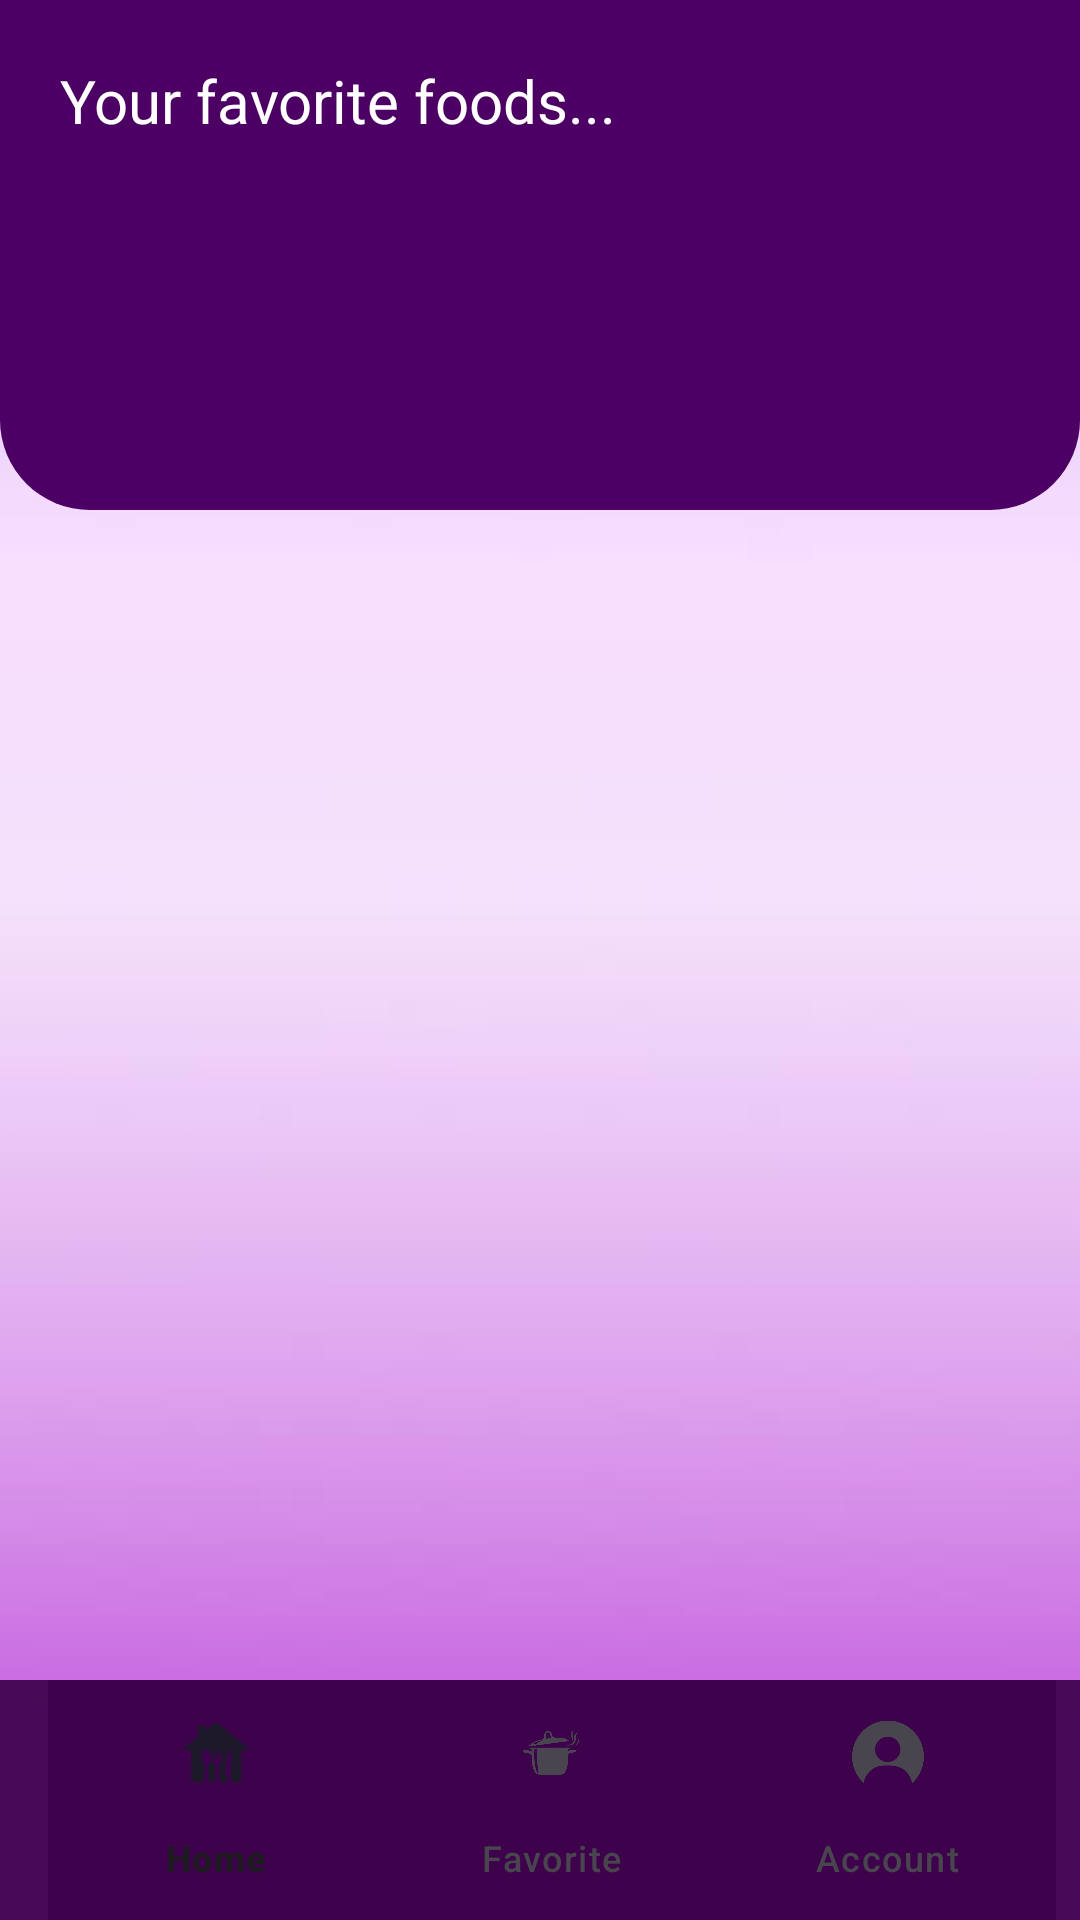

Layout XML and referenced resources for this Android screen:
<!-- AndroidManifest.xml: application theme Theme.MyApplication -->
<!-- res/layout/fragment_saved.xml -->
<?xml version="1.0" encoding="utf-8"?>
<FrameLayout xmlns:android="http://schemas.android.com/apk/res/android"
    xmlns:tools="http://schemas.android.com/tools"
    android:layout_width="match_parent"
    android:layout_height="match_parent"
    xmlns:app="http://schemas.android.com/apk/res-auto"
    android:background="@drawable/hdfhfh"
    tools:context=".Activity.SavedFragment">

    <RelativeLayout
        android:layout_width="match_parent"
        android:layout_height="match_parent">


        <androidx.coordinatorlayout.widget.CoordinatorLayout
            android:layout_width="match_parent"
            android:layout_height="match_parent">

            <com.google.android.material.bottomappbar.BottomAppBar
                android:layout_width="match_parent"
                android:layout_height="wrap_content"
                android:id="@+id/bottomAppBar"
                android:layout_gravity="bottom"
                android:backgroundTint="@color/softPurple"
                app:fabCradleRoundedCornerRadius="50dp">

                <com.google.android.material.bottomnavigation.BottomNavigationView
                    android:layout_width="wrap_content"
                    android:layout_height="wrap_content"
                    android:id="@+id/bottom_navigation"
                    app:labelVisibilityMode="labeled"
                    app:menu="@menu/bottom_menu"
                    android:background="@color/softPurple"
                    android:backgroundTint="@android:color/transparent"/>

            </com.google.android.material.bottomappbar.BottomAppBar>

            <View
                android:id="@+id/view2"
                android:layout_width="wrap_content"
                android:layout_height="170dp"
                android:background="@drawable/top_background"
                app:layout_anchor="@+id/view2"
                app:layout_anchorGravity="center" />

            <TextView
                android:id="@+id/textView3"
                android:layout_width="wrap_content"
                android:layout_height="wrap_content"
                android:layout_marginLeft="20dp"
                android:textSize="20dp"
                android:layout_marginTop="20dp"
                android:textColor="@color/white"
                android:text="Your favorite foods..." />


        </androidx.coordinatorlayout.widget.CoordinatorLayout>

    </RelativeLayout>


</FrameLayout>
<!-- resources referenced by this layout -->
<resources>
  <color name="softPurple">#EB3D024C</color>
  <color name="white">#FFFFFFFF</color>
  <!-- drawable hdfhfh: jpg bitmap (drawable, 6768 bytes) -->
  <!-- drawable top_background (drawable) -->
  <?xml version="1.0" encoding="utf-8"?>
  <selector xmlns:android="http://schemas.android.com/apk/res/android">
  <item>
      <shape android:shape="rectangle">
          <solid android:color="@color/darkPurple"/>
          <corners android:bottomLeftRadius="30dp" android:bottomRightRadius="30dp"/>
      </shape>
  </item>
  </selector>
  <style name="Theme.MyApplication" parent="Base.Theme.MyApplication" />
  <color name="darkPurple">#4D0063</color>
  <style name="Base.Theme.MyApplication" parent="Theme.Material3.DayNight.NoActionBar">
          <item name="android:windowNoTitle">true</item>
          <item name="android:windowFullscreen">true</item>
          <item name="android:windowContentOverlay">@null</item>
          
          
      </style>
</resources>
